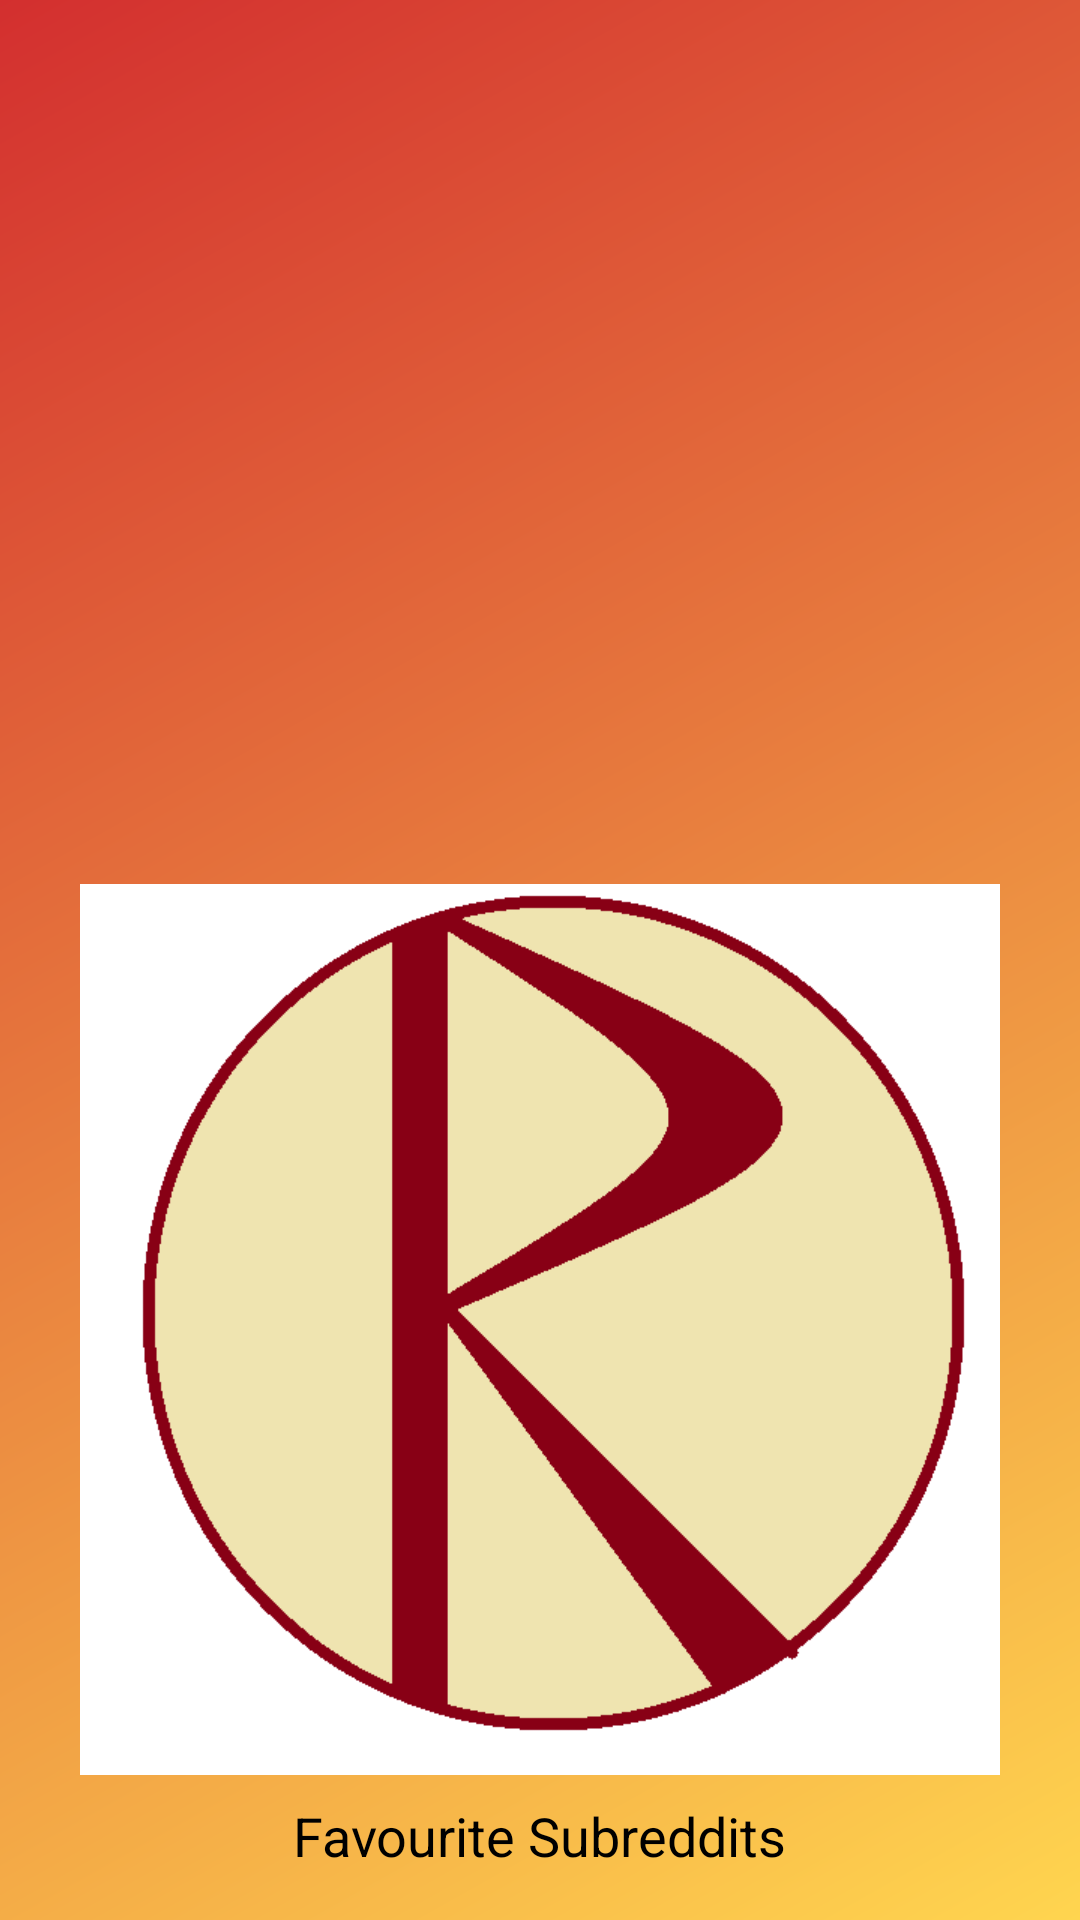

Layout XML and referenced resources for this Android screen:
<!-- AndroidManifest.xml: application theme AppTheme.NoActionBar -->
<!-- res/layout/nav_header_main.xml -->
<?xml version="1.0" encoding="utf-8"?>
<LinearLayout xmlns:android="http://schemas.android.com/apk/res/android"
    xmlns:app="http://schemas.android.com/apk/res-auto"
    android:layout_width="match_parent"
    android:layout_height="@dimen/nav_header_height"
    android:background="@drawable/side_nav_bar"
    android:gravity="bottom|center_horizontal"
    android:orientation="vertical"
    android:padding="@dimen/activity_vertical_margin"
    android:theme="@style/ThemeOverlay.AppCompat.Dark">

    <ImageView
        android:id="@+id/account_header_img"
        android:layout_width="wrap_content"
        android:layout_height="wrap_content"
        android:layout_margin="@dimen/default_margin"
        android:contentDescription="@string/app_name"
        app:srcCompat="@drawable/reddit" />

    <TextView
        android:id="@+id/user_header_desc_tv"
        android:layout_width="wrap_content"
        android:layout_height="wrap_content"
        android:text="@string/favourites"
        android:textAppearance="@style/TextAppearance.AppCompat.Body1"
        android:textColor="@android:color/black"
        android:textSize="@dimen/default_text" />


</LinearLayout>
<!-- resources referenced by this layout -->
<resources>
  <dimen name="activity_vertical_margin">16dp</dimen>
  <dimen name="default_margin">8dp</dimen>
  <dimen name="default_text">18sp</dimen>
  <dimen name="nav_header_height">150dp</dimen>
  <!-- drawable reddit: png bitmap (drawable-hdpi, 29959 bytes) -->
  <!-- drawable side_nav_bar (drawable) -->
  <shape xmlns:android="http://schemas.android.com/apk/res/android"
      android:shape="rectangle">
      <gradient
          android:angle="135"
          android:endColor="#D32F2F"
          android:startColor="#FFD54F"
          android:type="linear" />
  </shape>
  <string name="app_name">MyReddits</string>
  <string name="favourites">Favourite Subreddits</string>
  <style name="AppTheme.NoActionBar">
          <item name="windowActionBar">false</item>
          <item name="windowNoTitle">true</item>
          <item name="android:windowContentTransitions">true</item>
  
      </style>
</resources>
